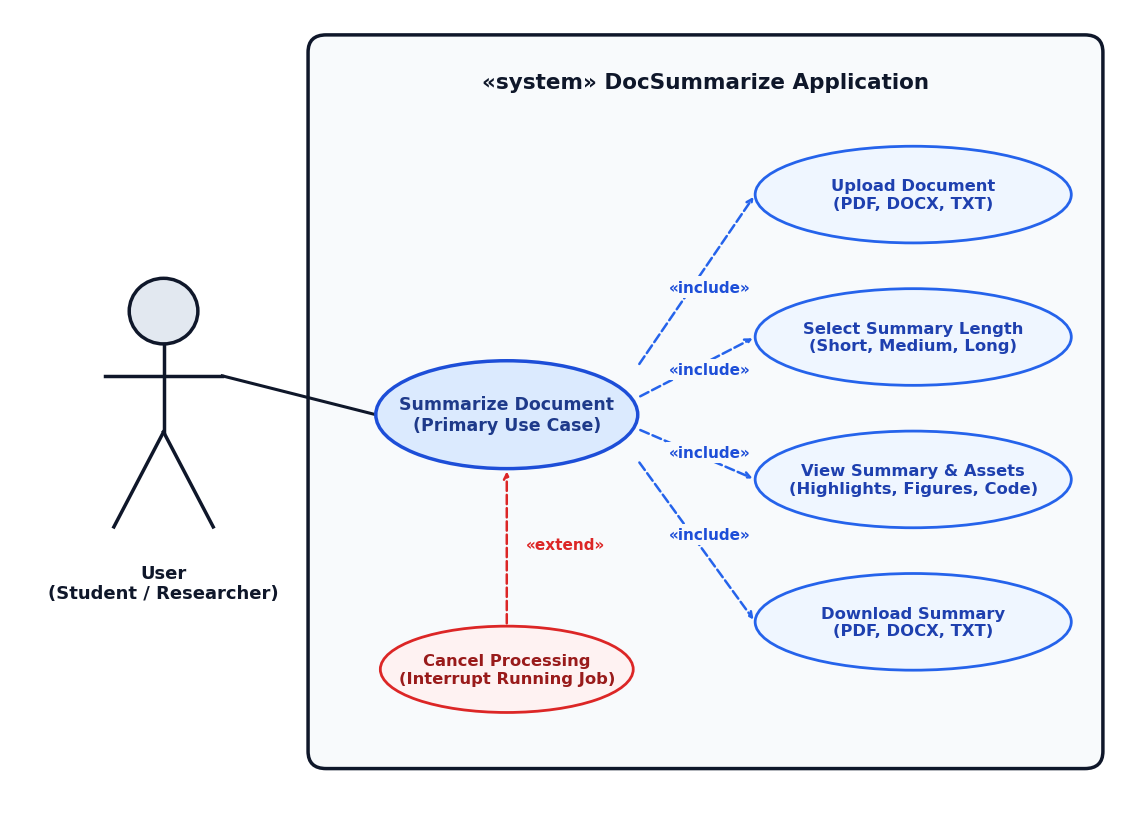
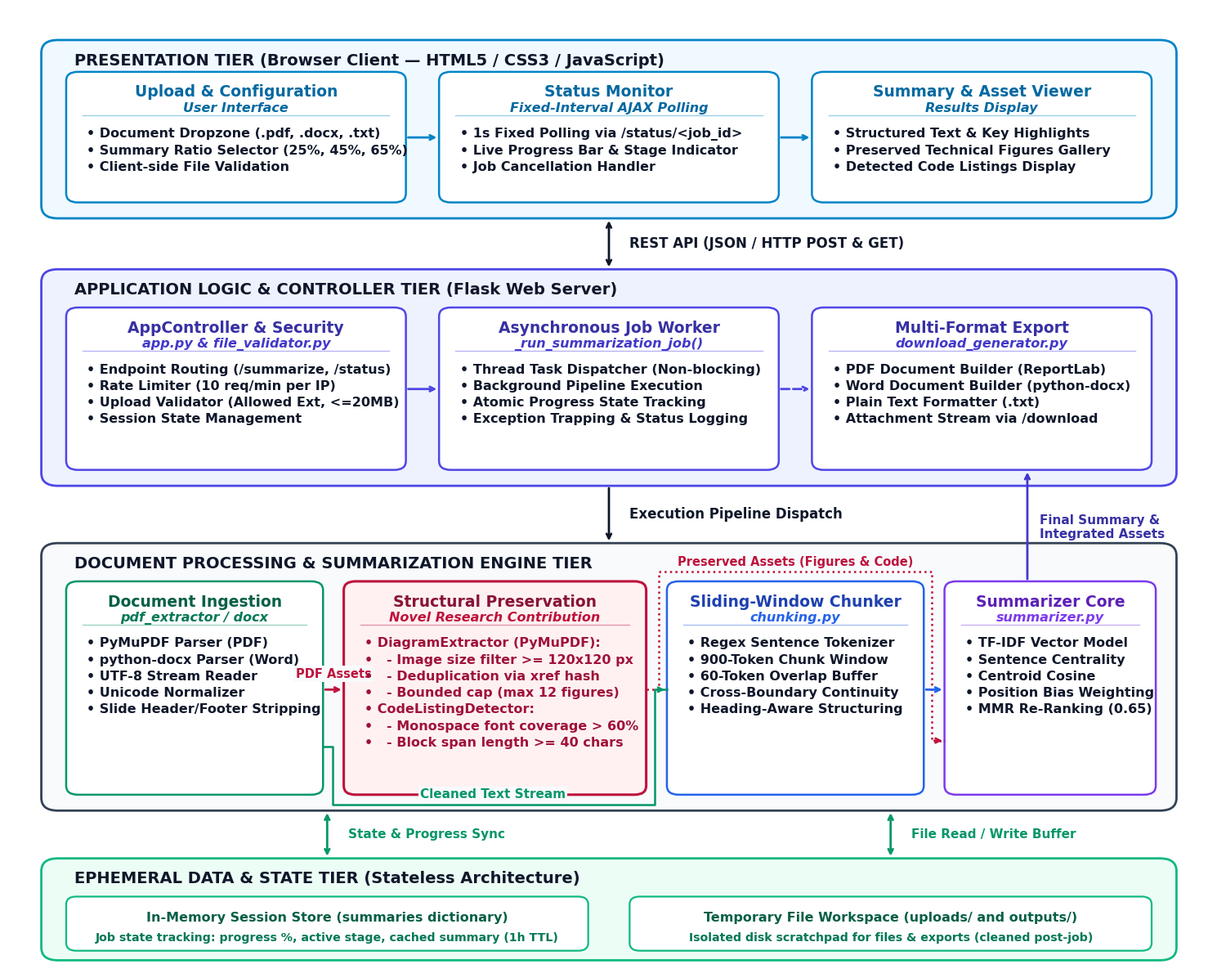
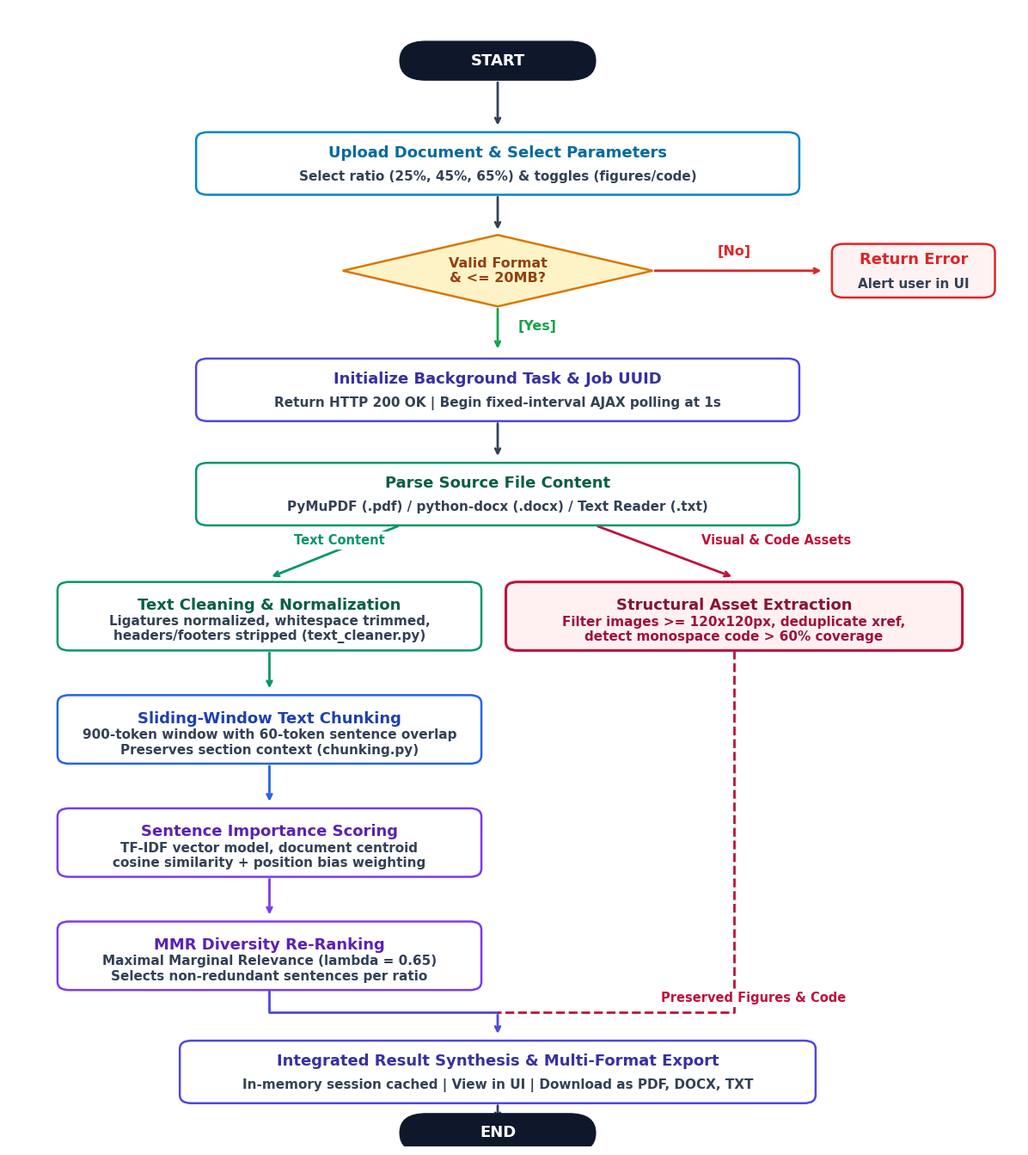
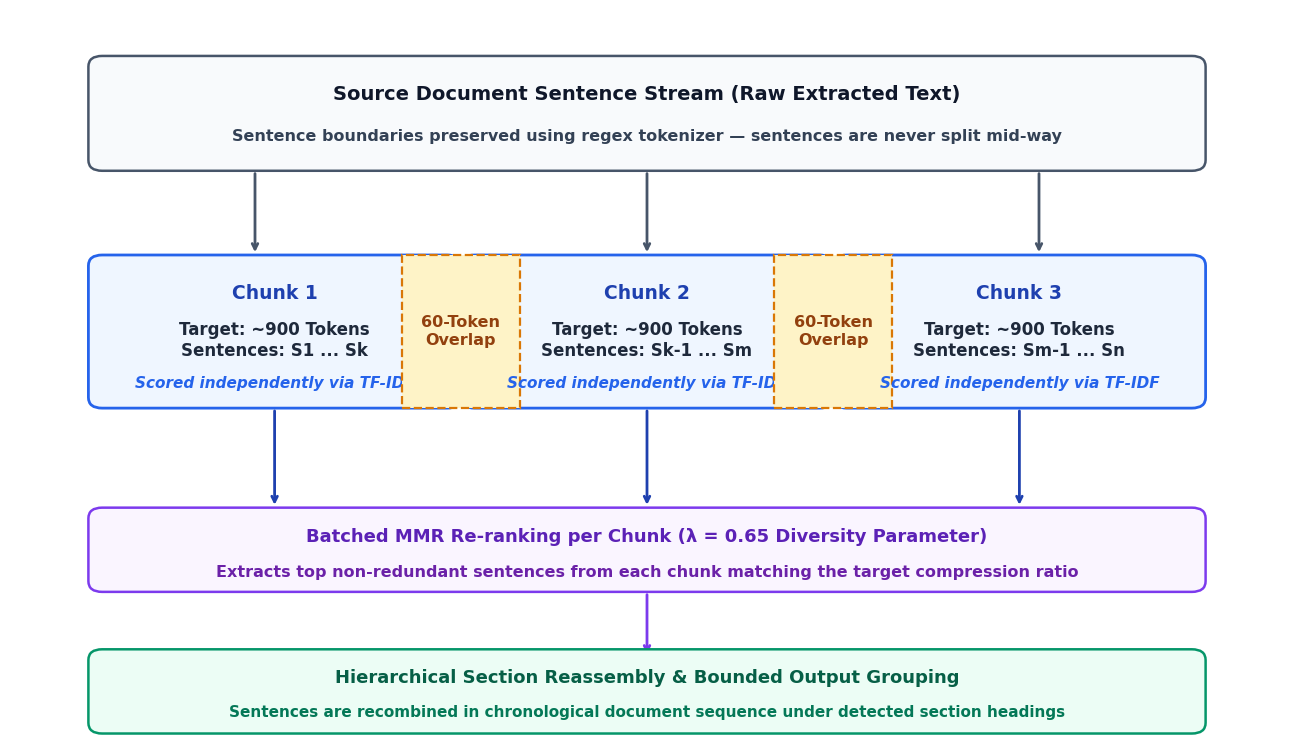
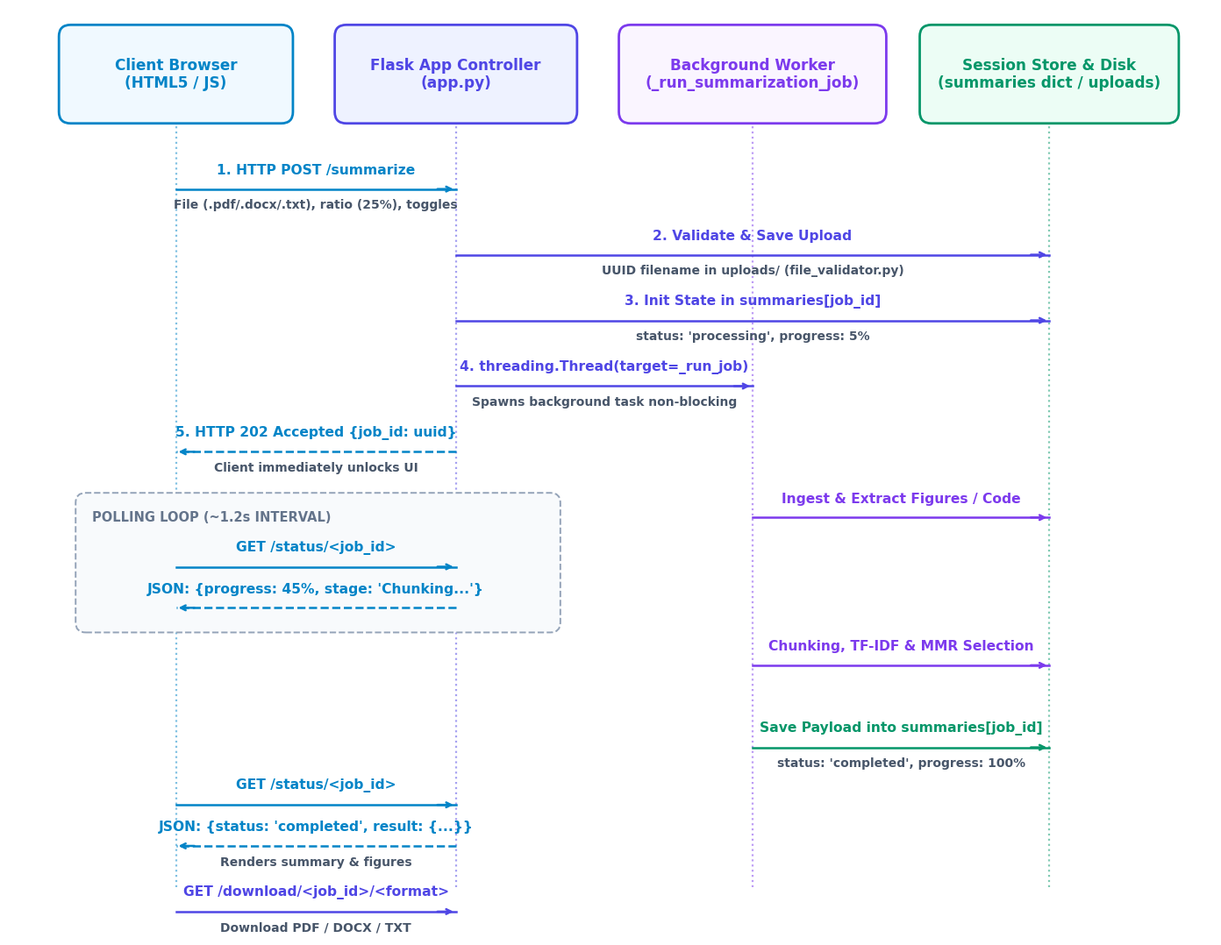
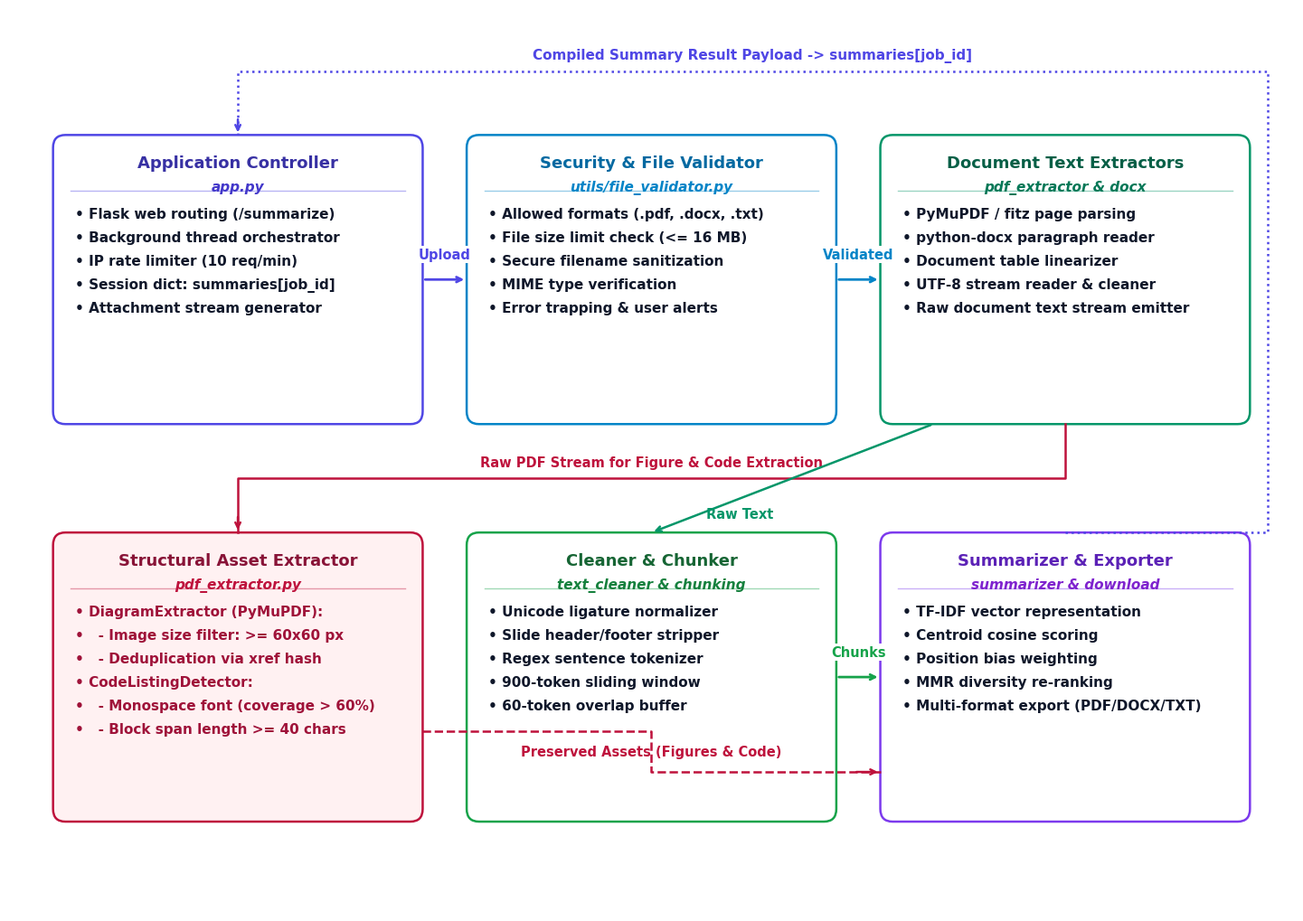

Python code for these plots, in order:
import os
import matplotlib.pyplot as plt
import matplotlib.patches as patches
from matplotlib.patches import FancyBboxPatch, Ellipse, Rectangle, Polygon
import numpy as np

OUTPUT_DIR = r"c:\Users\user\Desktop\AI-Summary\report_diagrams"
os.makedirs(OUTPUT_DIR, exist_ok=True)

# Global styling for crisp academic typography
plt.rcParams['font.sans-serif'] = ['DejaVu Sans', 'Arial', 'Helvetica', 'Liberation Sans']
plt.rcParams['axes.edgecolor'] = '#0F172A'
plt.rcParams['axes.linewidth'] = 1.4


# ==============================================================================
# FIGURE 3.1: UML USE CASE DIAGRAM (PERFECTED BIG TEXT)
# ==============================================================================
def generate_figure_3_1():
    fig, ax = plt.subplots(figsize=(11.5, 8.5), dpi=300)
    ax.set_xlim(-6, 118)
    ax.set_ylim(-7, 88)
    ax.axis('off')
    fig.patch.set_facecolor('#ffffff')

    # System Boundary Box
    sys_box = FancyBboxPatch((28, 1), 86, 83, boxstyle="round,pad=1.0,rounding_size=2",
                             edgecolor="#0F172A", facecolor="#F8FAFC", linewidth=2.5, zorder=1)
    ax.add_patch(sys_box)
    ax.text(71, 79.5, "«system» DocSummarize Application", ha='center', va='center',
            fontsize=15.5, fontweight='bold', color='#0F172A', zorder=6)

    # Actor: Stick Figure (x=11, y=41)
    actor_x, actor_y = 11, 41
    head = plt.Circle((actor_x, actor_y + 12), 3.8, edgecolor="#0F172A", facecolor="#E2E8F0", linewidth=2.5, zorder=5)
    ax.add_patch(head)
    ax.plot([actor_x, actor_x], [actor_y + 8.2, actor_y - 2], color="#0F172A", linewidth=2.5, zorder=5)
    ax.plot([actor_x - 6.5, actor_x + 6.5], [actor_y + 4.5, actor_y + 4.5], color="#0F172A", linewidth=2.5, zorder=5)
    ax.plot([actor_x, actor_x - 5.5], [actor_y - 2, actor_y - 13], color="#0F172A", linewidth=2.5, zorder=5)
    ax.plot([actor_x, actor_x + 5.5], [actor_y - 2, actor_y - 13], color="#0F172A", linewidth=2.5, zorder=5)
    ax.text(actor_x, actor_y - 19.5, "User\n(Student / Researcher)", ha='center', va='center',
            fontsize=13.0, fontweight='bold', color="#0F172A", multialignment='center', zorder=6)

    # Primary Use Case: Summarize Document
    p_uc = Ellipse((49, 41), 29, 12.5, edgecolor="#1D4ED8", facecolor="#DBEAFE", linewidth=2.5, zorder=3)
    ax.add_patch(p_uc)
    ax.text(49, 41, "Summarize Document\n(Primary Use Case)", ha='center', va='center',
            fontsize=12.5, fontweight='bold', color="#1E3A8A", multialignment='center', zorder=6)

    # Association Line
    ax.plot([actor_x + 6.5, 49 - 14.5], [actor_y + 4.5, 41], color="#0F172A", linewidth=2.2, zorder=2)

    # Included Sub-cases
    included_cases = [
        {"y": 66.5, "text": "Upload Document\n(PDF, DOCX, TXT)"},
        {"y": 50.0, "text": "Select Summary Length\n(Short, Medium, Long)"},
        {"y": 33.5, "text": "View Summary & Assets\n(Highlights, Figures, Code)"},
        {"y": 17.0, "text": "Download Summary\n(PDF, DOCX, TXT)"}
    ]

    for inc in included_cases:
        oval = Ellipse((94, inc["y"]), 35, 11.2, edgecolor="#2563EB", facecolor="#EFF6FF", linewidth=2.0, zorder=3)
        ax.add_patch(oval)
        ax.text(94, inc["y"], inc["text"], ha='center', va='center',
                fontsize=11.8, fontweight='bold', color="#1E40AF", multialignment='center', zorder=6)

        ax.annotate("", xy=(94 - 17.5, inc["y"]), xytext=(49 + 14.5, 41 + (inc["y"] - 41)*0.22),
                    arrowprops=dict(arrowstyle="->", linestyle="--", color="#2563EB", linewidth=1.8), zorder=2)
        lbl_x = 71.5
        lbl_y = 41 + (inc["y"] - 41) * 0.58
        ax.text(lbl_x, lbl_y, "«include»", ha='center', va='center',
                fontsize=11.0, fontweight='bold', color="#1D4ED8", zorder=6,
                bbox=dict(boxstyle="square,pad=0.2", facecolor="#F8FAFC", edgecolor="none"))

    # Extended Sub-case
    ext_oval = Ellipse((49, 11.5), 28, 10.0, edgecolor="#DC2626", facecolor="#FEF2F2", linewidth=2.0, zorder=3)
    ax.add_patch(ext_oval)
    ax.text(49, 11.5, "Cancel Processing\n(Interrupt Running Job)", ha='center', va='center',
            fontsize=11.8, fontweight='bold', color="#991B1B", multialignment='center', zorder=6)

    ax.annotate("", xy=(49, 41 - 6.25), xytext=(49, 11.5 + 5.0),
                arrowprops=dict(arrowstyle="->", linestyle="--", color="#DC2626", linewidth=1.8), zorder=2)
    ax.text(55.5, 26.0, "«extend»", ha='center', va='center',
            fontsize=11.0, fontweight='bold', color="#DC2626", zorder=6,
            bbox=dict(boxstyle="square,pad=0.2", facecolor="#F8FAFC", edgecolor="none"))

    plt.tight_layout()
    path = os.path.join(OUTPUT_DIR, "Figure_3_1_UML_Use_Case.png")
    plt.savefig(path, dpi=300, bbox_inches='tight')
    plt.close()
    print("Figure 3.1 updated:", path)


# ==============================================================================
# FIGURE 3.2: SYSTEM ARCHITECTURE (PERFECTED BIG TEXT & NO OVERLAP)
# ==============================================================================
def generate_figure_3_2():
    # Compact but still spacious enough for all content
    fig, ax = plt.subplots(figsize=(15.0, 12.0), dpi=300)
    ax.set_xlim(0, 145)
    ax.set_ylim(-6.0, 145)
    ax.axis('off')
    fig.patch.set_facecolor('#ffffff')

    def draw_box(x, y, w, h, title, items=None, fc="#FFFFFF", ec="#1E293B", 
                 title_color="#0F172A", text_color="#0F172A", lw=1.8, badge=None, badge_color="#0284C7"):
        box = FancyBboxPatch((x, y), w, h, boxstyle="round,pad=0,rounding_size=1.4",
                             facecolor=fc, edgecolor=ec, linewidth=lw, zorder=3)
        ax.add_patch(box)
        header_y = y + h - 2.0
        ax.text(x + w/2, header_y, title, ha='center', va='top',
                fontsize=13.5, fontweight='bold', color=title_color, zorder=5)
        if badge:
            badge_y = header_y - 2.8
            ax.text(x + w/2, badge_y, badge, ha='center', va='top',
                    fontsize=11.5, fontweight='bold', fontstyle='italic', color=badge_color, zorder=5)
            content_start_y = badge_y - 2.8
        else:
            content_start_y = header_y - 2.8
        ax.plot([x + 2, x + w - 2], [content_start_y + 0.8, content_start_y + 0.8], 
                color=ec, linewidth=1.0, alpha=0.4, zorder=4)
        if items:
            cur_y = content_start_y - 1.2
            for itm in items:
                ax.text(x + 2.5, cur_y, f"• {itm}", ha='left', va='top',
                        fontsize=11.5, fontweight='bold', color=text_color, zorder=5)
                cur_y -= 2.6

    def draw_layer(x, y, w, h, label, bg_color="#F8FAFC", border_color="#CBD5E1"):
        layer_box = FancyBboxPatch((x, y), w, h, boxstyle="round,pad=0,rounding_size=2.0",
                                  facecolor=bg_color, edgecolor=border_color, linewidth=2.0, 
                                  linestyle="solid", zorder=1)
        ax.add_patch(layer_box)
        # Place label comfortably inside top border with solid breathing room
        ax.text(x + 4.0, y + h - 2.0, label, ha='left', va='top',
                fontsize=14.0, fontweight='bold', color="#0F172A", zorder=2)

    # 1. Presentation Tier (y: 112 to 140, h=28)
    draw_layer(4, 112, 137, 28, "PRESENTATION TIER (Browser Client — HTML5 / CSS3 / JavaScript)", 
               bg_color="#F0F9FF", border_color="#0284C7")
    draw_box(7, 114.5, 41, 20.5, "Upload & Configuration",
             badge="User Interface", badge_color="#0369A1",
             items=[
                 "Document Dropzone (.pdf, .docx, .txt)",
                 "Summary Ratio Selector (25%, 45%, 65%)",
                 "Client-side File Validation"
             ],
             fc="#FFFFFF", ec="#0284C7", title_color="#0369A1")
    draw_box(52, 114.5, 41, 20.5, "Status Monitor",
             badge="Fixed-Interval AJAX Polling", badge_color="#0369A1",
             items=[
                 "1s Fixed Polling via /status/<job_id>",
                 "Live Progress Bar & Stage Indicator",
                 "Job Cancellation Handler"
             ],
             fc="#FFFFFF", ec="#0284C7", title_color="#0369A1")
    draw_box(97, 114.5, 41, 20.5, "Summary & Asset Viewer",
             badge="Results Display", badge_color="#0369A1",
             items=[
                 "Structured Text & Key Highlights",
                 "Preserved Technical Figures Gallery",
                 "Detected Code Listings Display"
             ],
             fc="#FFFFFF", ec="#0284C7", title_color="#0369A1")

    ax.annotate("", xy=(52, 124.7), xytext=(48, 124.7),
                arrowprops=dict(arrowstyle="->", color="#0284C7", linewidth=2.0), zorder=6)
    ax.annotate("", xy=(97, 124.7), xytext=(93, 124.7),
                arrowprops=dict(arrowstyle="->", color="#0284C7", linewidth=2.0), zorder=6)

    # Gap 1: Presentation <-> Application Logic (y: 104 to 112)
    ax.annotate("", xy=(72.5, 104), xytext=(72.5, 112),
                arrowprops=dict(arrowstyle="<->", color="#0F172A", linewidth=2.0), zorder=6)
    ax.text(75.0, 108, "REST API (JSON / HTTP POST & GET)", ha='left', va='center',
            fontsize=12.0, fontweight='bold', color="#0F172A", zorder=6)

    # 2. Application Logic Tier (y: 70 to 104, h=34)
    draw_layer(4, 70, 137, 34, "APPLICATION LOGIC & CONTROLLER TIER (Flask Web Server)",
               bg_color="#EEF2FF", border_color="#4F46E5")
    draw_box(7, 72.5, 41, 25.5, "AppController & Security",
             badge="app.py & file_validator.py", badge_color="#4338CA",
             items=[
                 "Endpoint Routing (/summarize, /status)",
                 "Rate Limiter (10 req/min per IP)",
                 "Upload Validator (Allowed Ext, <=20MB)",
                 "Session State Management"
             ],
             fc="#FFFFFF", ec="#4F46E5", title_color="#3730A3")
    draw_box(52, 72.5, 41, 25.5, "Asynchronous Job Worker",
             badge="_run_summarization_job()", badge_color="#4338CA",
             items=[
                 "Thread Task Dispatcher (Non-blocking)",
                 "Background Pipeline Execution",
                 "Atomic Progress State Tracking",
                 "Exception Trapping & Status Logging"
             ],
             fc="#FFFFFF", ec="#4F46E5", title_color="#3730A3")
    draw_box(97, 72.5, 41, 25.5, "Multi-Format Export",
             badge="download_generator.py", badge_color="#4338CA",
             items=[
                 "PDF Document Builder (ReportLab)",
                 "Word Document Builder (python-docx)",
                 "Plain Text Formatter (.txt)",
                 "Attachment Stream via /download"
             ],
             fc="#FFFFFF", ec="#4F46E5", title_color="#3730A3")

    ax.annotate("", xy=(52, 85.2), xytext=(48, 85.2),
                arrowprops=dict(arrowstyle="->", color="#4F46E5", linewidth=2.0), zorder=6)
    ax.annotate("", xy=(97, 85.2), xytext=(93, 85.2),
                arrowprops=dict(arrowstyle="->", linestyle="dashed", color="#4F46E5", linewidth=2.0), zorder=6)

    # Gap 2: Application Logic -> Processing Engine (y: 61 to 70)
    ax.annotate("", xy=(72.5, 61), xytext=(72.5, 70),
                arrowprops=dict(arrowstyle="->", color="#0F172A", linewidth=2.0), zorder=6)
    ax.text(75.0, 65.5, "Execution Pipeline Dispatch", ha='left', va='center',
            fontsize=12.0, fontweight='bold', color="#0F172A", zorder=6)

    # 3. Document Processing Engine Tier (y: 19 to 61, h=42)
    draw_layer(4, 19, 137, 42, "DOCUMENT PROCESSING & SUMMARIZATION ENGINE TIER",
               bg_color="#F8FAFC", border_color="#334155")
    draw_box(7, 21.5, 31, 33.5, "Document Ingestion",
             badge="pdf_extractor / docx", badge_color="#047857",
             items=[
                 "PyMuPDF Parser (PDF)",
                 "python-docx Parser (Word)",
                 "UTF-8 Stream Reader",
                 "Unicode Normalizer",
                 "Slide Header/Footer Stripping"
             ],
             fc="#FFFFFF", ec="#059669", title_color="#065F46")
    draw_box(40.5, 21.5, 36.5, 33.5, "Structural Preservation",
             badge="Novel Research Contribution", badge_color="#BE123C",
             items=[
                 "DiagramExtractor (PyMuPDF):",
                 "  - Image size filter >= 120x120 px",
                 "  - Deduplication via xref hash",
                 "  - Bounded cap (max 12 figures)",
                 "CodeListingDetector:",
                 "  - Monospace font coverage > 60%",
                 "  - Block span length >= 40 chars"
             ],
             fc="#FFF1F2", ec="#BE123C", title_color="#881337", text_color="#9F1239", lw=2.2)
    draw_box(79.5, 21.5, 31, 33.5, "Sliding-Window Chunker",
             badge="chunking.py", badge_color="#2563EB",
             items=[
                 "Regex Sentence Tokenizer",
                 "900-Token Chunk Window",
                 "60-Token Overlap Buffer",
                 "Cross-Boundary Continuity",
                 "Heading-Aware Structuring"
             ],
             fc="#FFFFFF", ec="#2563EB", title_color="#1E40AF")
    draw_box(113.0, 21.5, 25.5, 33.5, "Summarizer Core",
             badge="summarizer.py", badge_color="#7C3AED",
             items=[
                 "TF-IDF Vector Model",
                 "Sentence Centrality",
                 "Centroid Cosine",
                 "Position Bias Weighting",
                 "MMR Re-Ranking (0.65)"
             ],
             fc="#FFFFFF", ec="#7C3AED", title_color="#5B21B6")

    # Ingestion -> Structural
    ax.annotate("", xy=(40.5, 38), xytext=(38.0, 38),
                arrowprops=dict(arrowstyle="->", color="#BE123C", linewidth=2.0), zorder=6)
    ax.text(39.25, 39.5, "PDF Assets", ha='center', va='bottom', fontsize=10.5, fontweight='bold', color="#BE123C",
            bbox=dict(boxstyle="square,pad=0.15", facecolor="#F8FAFC", edgecolor="none"))

    # Ingestion -> Chunker
    ax.plot([38.0, 39.2, 39.2, 78.0, 78.0, 79.5], [29, 29, 20.0, 20.0, 38, 38], color="#059669", linewidth=1.8, zorder=5)
    ax.annotate("", xy=(79.5, 38), xytext=(78.0, 38),
                arrowprops=dict(arrowstyle="->", color="#059669", linewidth=1.8), zorder=6)
    ax.text(58.5, 20.6, "Cleaned Text Stream", ha='center', va='bottom', fontsize=11.0, fontweight='bold', color="#059669",
            bbox=dict(boxstyle="square,pad=0.15", facecolor="#F8FAFC", edgecolor="none"))

    # Chunker -> Summarizer
    ax.annotate("", xy=(113.0, 38), xytext=(110.5, 38),
                arrowprops=dict(arrowstyle="->", color="#2563EB", linewidth=2.0), zorder=6)

    # Structural -> Summarizer
    ax.plot([77.0, 78.5, 78.5, 111.5, 111.5, 113.0], [38, 38, 56.5, 56.5, 30, 30], color="#BE123C", linestyle="dotted", linewidth=1.8, zorder=5)
    ax.annotate("", xy=(113.0, 30), xytext=(111.5, 30),
                arrowprops=dict(arrowstyle="->", color="#BE123C", linewidth=1.8), zorder=6)
    ax.text(95.0, 57.0, "Preserved Assets (Figures & Code)", ha='center', va='bottom', fontsize=10.5, fontweight='bold', color="#BE123C",
            bbox=dict(boxstyle="square,pad=0.15", facecolor="#F8FAFC", edgecolor="none"))

    # Summarizer -> Export
    ax.annotate("", xy=(123, 72.5), xytext=(123, 55.0),
                arrowprops=dict(arrowstyle="->", color="#4338CA", linewidth=2.0), zorder=6)
    ax.text(124.5, 63.5, "Final Summary &\nIntegrated Assets", ha='left', va='center',
            fontsize=11.0, fontweight='bold', color="#3730A3")

    # 4. Storage & State Tier (y: -4.5 to 11.5, h=16.0)
    draw_layer(4, -4.5, 137, 16.0, "EPHEMERAL DATA & STATE TIER (Stateless Architecture)",
               bg_color="#ECFDF5", border_color="#10B981")
    box_s1 = FancyBboxPatch((7, -3.0), 63, 8.5, boxstyle="round,pad=0,rounding_size=1.2",
                            facecolor="#FFFFFF", edgecolor="#10B981", linewidth=1.6, zorder=3)
    ax.add_patch(box_s1)
    ax.text(38.5, 2.2, "In-Memory Session Store (summaries dictionary)", 
            ha='center', va='center', fontsize=11.5, fontweight='bold', color="#065F46", zorder=4)
    ax.text(38.5, -1.0, "Job state tracking: progress %, active stage, cached summary (1h TTL)", 
            ha='center', va='center', fontsize=10.2, fontweight='bold', color="#047857", zorder=4)

    box_s2 = FancyBboxPatch((75, -3.0), 63, 8.5, boxstyle="round,pad=0,rounding_size=1.2",
                            facecolor="#FFFFFF", edgecolor="#10B981", linewidth=1.6, zorder=3)
    ax.add_patch(box_s2)
    ax.text(106.5, 2.2, "Temporary File Workspace (uploads/ and outputs/)", 
            ha='center', va='center', fontsize=11.5, fontweight='bold', color="#065F46", zorder=4)
    ax.text(106.5, -1.0, "Isolated disk scratchpad for files & exports (cleaned post-job)", 
            ha='center', va='center', fontsize=10.2, fontweight='bold', color="#047857", zorder=4)

    # Clean inter-tier double arrows spanning exclusively within the gap (y: 11.5 to 19.0)
    ax.annotate("", xy=(38.5, 11.5), xytext=(38.5, 19.0),
                arrowprops=dict(arrowstyle="<->", color="#059669", linewidth=2.0), zorder=6)
    ax.text(41.0, 15.25, "State & Progress Sync", ha='left', va='center', fontsize=11.0, fontweight='bold', color="#059669")

    ax.annotate("", xy=(106.5, 11.5), xytext=(106.5, 19.0),
                arrowprops=dict(arrowstyle="<->", color="#059669", linewidth=2.0), zorder=6)
    ax.text(109.0, 15.25, "File Read / Write Buffer", ha='left', va='center', fontsize=11.0, fontweight='bold', color="#059669")

    plt.subplots_adjust(left=0.01, right=0.99, top=0.99, bottom=0.01)
    out_path = os.path.join(OUTPUT_DIR, "Figure 3.2 System Architecture.png")
    plt.savefig(out_path, dpi=300, bbox_inches='tight')
    plt.close()
    print("Figure 3.2 updated:", out_path)


# ==============================================================================
# FIGURE 3.3: SYSTEM PROCESS FLOWCHART (PERFECTED BIG TEXT & NO OVERLAP)
# ==============================================================================
def generate_figure_3_3():
    fig, ax = plt.subplots(figsize=(12.0, 13.5), dpi=300)
    ax.set_xlim(0, 124)
    ax.set_ylim(-26, 165)
    ax.axis('off')
    fig.patch.set_facecolor('#ffffff')

    def draw_step(x, y, w, h, title, subtitle=None, fc="#FFFFFF", ec="#0284C7", 
                  title_color="#0F172A", lw=1.8, is_highlight=False):
        if is_highlight:
            fc = "#FFF1F2"
            ec = "#BE123C"
            lw = 2.2
            title_color = "#881337"
        box = FancyBboxPatch((x - w/2, y - h/2), w, h, boxstyle="round,pad=0,rounding_size=1.4",
                             facecolor=fc, edgecolor=ec, linewidth=lw, zorder=3)
        ax.add_patch(box)
        if subtitle:
            ax.text(x, y + 1.8, title, ha='center', va='center',
                    fontsize=13.0, fontweight='bold', color=title_color, zorder=5)
            ax.text(x, y - 2.2, subtitle, ha='center', va='center',
                    fontsize=11.0, fontweight='bold', color="#334155" if not is_highlight else "#9F1239", zorder=5)
        else:
            ax.text(x, y, title, ha='center', va='center',
                    fontsize=13.5, fontweight='bold', color=title_color, zorder=5)

    def draw_decision(x, y, w, h, text):
        diamond = Polygon([(x, y + h/2), (x + w/2, y), (x, y - h/2), (x - w/2, y)],
                          closed=True, facecolor="#FEF3C7", edgecolor="#D97706", linewidth=1.8, zorder=3)
        ax.add_patch(diamond)
        ax.text(x, y, text, ha='center', va='center', fontsize=11.5, fontweight='bold', color="#92400E", zorder=5)

    # 1. Start Node
    ax.add_patch(FancyBboxPatch((48, 153), 24, 6.5, boxstyle="round,pad=0,rounding_size=3.2",
                                facecolor="#0F172A", edgecolor="#0F172A", zorder=3))
    ax.text(60, 156.25, "START", ha='center', va='center', fontsize=13.0, fontweight='bold', color="#FFFFFF", zorder=5)

    ax.annotate("", xy=(60, 145), xytext=(60, 153),
                arrowprops=dict(arrowstyle="->", color="#334155", linewidth=2.0), zorder=2)

    # 2. Upload & Configure
    draw_step(60, 139, 74, 10.5, "Upload Document & Select Parameters",
              "Select ratio (25%, 45%, 65%) & toggles (figures/code)",
              ec="#0284C7", title_color="#0369A1")

    ax.annotate("", xy=(60, 127.5), xytext=(60, 133.75),
                arrowprops=dict(arrowstyle="->", color="#334155", linewidth=2.0), zorder=2)

    # 3. Decision 1: Validation
    draw_decision(60, 121, 38, 12, "Valid Format\n& <= 20MB?")

    # Invalid branch (Right)
    ax.annotate("", xy=(100, 121), xytext=(79, 121),
                arrowprops=dict(arrowstyle="->", color="#DC2626", linewidth=2.0), zorder=2)
    ax.text(87, 123.5, "[No]", fontsize=11.5, fontweight='bold', color="#DC2626")
    draw_step(111, 121, 20, 9, "Return Error", "Alert user in UI", ec="#DC2626", fc="#FEF2F2", title_color="#DC2626")

    # Valid branch (Down)
    ax.annotate("", xy=(60, 107.5), xytext=(60, 115),
                arrowprops=dict(arrowstyle="->", color="#16A34A", linewidth=2.0), zorder=2)
    ax.text(62.5, 111.0, "[Yes]", fontsize=11.5, fontweight='bold', color="#16A34A")

    # 4. Asynchronous Job Spawn
    draw_step(60, 101, 74, 10.5, "Initialize Background Task & Job UUID",
              "Return HTTP 200 OK | Begin fixed-interval AJAX polling at 1s",
              ec="#4F46E5", title_color="#3730A3")

    ax.annotate("", xy=(60, 89.5), xytext=(60, 95.75),
                arrowprops=dict(arrowstyle="->", color="#334155", linewidth=2.0), zorder=2)

    # 5. Document Ingestion (Fork to Text & Figures)
    draw_step(60, 83.5, 74, 10.5, "Parse Source File Content",
              "PyMuPDF (.pdf) / python-docx (.docx) / Text Reader (.txt)",
              ec="#059669", title_color="#065F46")

    # Branching: Left for Text Pipeline, Right for Structural Extraction (with ample gap)
    ax.annotate("", xy=(32, 69.5), xytext=(48, 78.25),
                arrowprops=dict(arrowstyle="->", color="#059669", linewidth=2.0), zorder=2)
    ax.text(35, 75.0, "Text Content", fontsize=10.5, fontweight='bold', color="#059669",
            bbox=dict(boxstyle="square,pad=0.2", facecolor="#FFFFFF", edgecolor="none"))

    ax.annotate("", xy=(89, 69.5), xytext=(72, 78.25),
                arrowprops=dict(arrowstyle="->", color="#BE123C", linewidth=2.0), zorder=2)
    ax.text(85, 75.0, "Visual & Code Assets", fontsize=10.5, fontweight='bold', color="#BE123C",
            bbox=dict(boxstyle="square,pad=0.2", facecolor="#FFFFFF", edgecolor="none"))

    # 6A. Text Cleaner (y: 63)
    draw_step(32, 63, 52, 11.5, "Text Cleaning & Normalization",
              "Ligatures normalized, whitespace trimmed,\nheaders/footers stripped (text_cleaner.py)",
              ec="#059669", title_color="#065F46")

    # 6B. Structural Asset Extraction (y: 63)
    draw_step(89, 63, 56, 11.5, "Structural Asset Extraction",
              "Filter images >= 120x120px, deduplicate xref,\ndetect monospace code > 60% coverage",
              is_highlight=True)

    ax.annotate("", xy=(32, 50.5), xytext=(32, 57.25),
                arrowprops=dict(arrowstyle="->", color="#059669", linewidth=2.0), zorder=2)

    # 7. Sliding Window Chunking (y: 44)
    draw_step(32, 44, 52, 11.5, "Sliding-Window Text Chunking",
              "900-token window with 60-token sentence overlap\nPreserves section context (chunking.py)",
              ec="#2563EB", title_color="#1E40AF")

    ax.annotate("", xy=(32, 31.5), xytext=(32, 38.25),
                arrowprops=dict(arrowstyle="->", color="#2563EB", linewidth=2.0), zorder=2)

    # 8. TF-IDF & Scoring (y: 25)
    draw_step(32, 25, 52, 11.5, "Sentence Importance Scoring",
              "TF-IDF vector model, document centroid\ncosine similarity + position bias weighting",
              ec="#7C3AED", title_color="#5B21B6")

    ax.annotate("", xy=(32, 12.5), xytext=(32, 19.25),
                arrowprops=dict(arrowstyle="->", color="#7C3AED", linewidth=2.0), zorder=2)

    # 9. MMR Re-ranking (y: 6.0)
    draw_step(32, 6.0, 52, 11.5, "MMR Diversity Re-Ranking",
              "Maximal Marginal Relevance (lambda = 0.65)\nSelects non-redundant sentences per ratio",
              ec="#7C3AED", title_color="#5B21B6")

    # Join both pipelines into Final Synthesis
    # Left join arrow
    ax.plot([32, 32, 60], [0.25, -3.5, -3.5], color="#4F46E5", linewidth=2.0, zorder=2)
    # Right join arrow
    ax.plot([89, 89, 60], [57.25, -3.5, -3.5], color="#BE123C", linestyle="dashed", linewidth=2.0, zorder=2)
    ax.annotate("", xy=(60, -7.5), xytext=(60, -3.5),
                arrowprops=dict(arrowstyle="->", color="#4F46E5", linewidth=2.0), zorder=2)
    ax.text(80, -1.8, "Preserved Figures & Code", fontsize=10.5, fontweight='bold', color="#BE123C",
            bbox=dict(boxstyle="square,pad=0.2", facecolor="#FFFFFF", edgecolor="none"))

    # 10. Multi-Asset Reassembly & Export (y: -13.5)
    draw_step(60, -13.5, 78, 10.5, "Integrated Result Synthesis & Multi-Format Export",
              "In-memory session cached | View in UI | Download as PDF, DOCX, TXT",
              ec="#4F46E5", title_color="#3730A3")

    # Final End Node
    ax.annotate("", xy=(60, -22.0), xytext=(60, -18.75),
                arrowprops=dict(arrowstyle="->", color="#334155", linewidth=2.0), zorder=2)
    ax.add_patch(FancyBboxPatch((48, -27.0), 24, 6.5, boxstyle="round,pad=0,rounding_size=3.2",
                                facecolor="#0F172A", edgecolor="#0F172A", zorder=3))
    ax.text(60, -23.75, "END", ha='center', va='center', fontsize=13.0, fontweight='bold', color="#FFFFFF", zorder=5)

    plt.subplots_adjust(left=0.01, right=0.99, top=0.99, bottom=0.01)
    out_path = os.path.join(OUTPUT_DIR, "Figure 3.3 End to End Process Flowchart.png")
    plt.savefig(out_path, dpi=300, bbox_inches='tight')
    plt.close()
    print("Figure 3.3 updated:", out_path)


# ==============================================================================
# FIGURE 3.4: SLIDING-WINDOW CHUNKING (PERFECTED BIG TEXT)
# ==============================================================================
def generate_figure_3_4():
    fig, ax = plt.subplots(figsize=(13.0, 7.5), dpi=300)
    ax.set_xlim(0, 130)
    ax.set_ylim(-6, 90)
    ax.axis('off')
    fig.patch.set_facecolor('#ffffff')

    # 1. Source Document Stream at top
    box_top = FancyBboxPatch((8, 69), 114, 15, boxstyle="round,pad=0,rounding_size=1.4",
                             facecolor="#F8FAFC", edgecolor="#475569", linewidth=1.8, zorder=2)
    ax.add_patch(box_top)
    ax.text(65, 79.0, "Source Document Sentence Stream (Raw Extracted Text)",
            ha='center', va='center', fontsize=14.0, fontweight='bold', color="#0F172A")
    ax.text(65, 73.5, "Sentence boundaries preserved using regex tokenizer — sentences are never split mid-way",
            ha='center', va='center', fontsize=11.5, fontweight='bold', color="#334155")

    # Downward arrows from Stream to Chunks
    for cx in [25, 65, 105]:
        ax.annotate("", xy=(cx, 58), xytext=(cx, 69),
                    arrowprops=dict(arrowstyle="->", color="#475569", linewidth=2.0), zorder=2)

    # 2. Chunks (Chunk 1, Chunk 2, Chunk 3)
    # Chunk 1
    box_c1 = FancyBboxPatch((8, 38), 38, 20, boxstyle="round,pad=0,rounding_size=1.4",
                            facecolor="#EFF6FF", edgecolor="#2563EB", linewidth=2.0, zorder=2)
    ax.add_patch(box_c1)
    ax.text(27, 53.0, "Chunk 1", ha='center', va='center', fontsize=13.5, fontweight='bold', color="#1E40AF")
    ax.text(27, 46.8, "Target: ~900 Tokens\nSentences: S1 ... Sk", ha='center', va='center', fontsize=12.0, fontweight='bold', color="#1E293B")
    ax.text(27, 41.2, "Scored independently via TF-IDF", ha='center', va='center', fontsize=11.0, fontstyle='italic', fontweight='bold', color="#2563EB")

    # Overlap Region 1-2
    ax.add_patch(Rectangle((40, 38), 12, 20, facecolor="#FEF3C7", edgecolor="#D97706", linewidth=1.6, linestyle="--", zorder=3))
    ax.text(46, 48.0, "60-Token\nOverlap", ha='center', va='center', fontsize=11.5, fontweight='bold', color="#92400E")

    # Chunk 2
    box_c2 = FancyBboxPatch((46, 38), 38, 20, boxstyle="round,pad=0,rounding_size=1.4",
                            facecolor="#EFF6FF", edgecolor="#2563EB", linewidth=2.0, zorder=2)
    ax.add_patch(box_c2)
    ax.text(65, 53.0, "Chunk 2", ha='center', va='center', fontsize=13.5, fontweight='bold', color="#1E40AF")
    ax.text(65, 46.8, "Target: ~900 Tokens\nSentences: Sk-1 ... Sm", ha='center', va='center', fontsize=12.0, fontweight='bold', color="#1E293B")
    ax.text(65, 41.2, "Scored independently via TF-IDF", ha='center', va='center', fontsize=11.0, fontstyle='italic', fontweight='bold', color="#2563EB")

    # Overlap Region 2-3
    ax.add_patch(Rectangle((78, 38), 12, 20, facecolor="#FEF3C7", edgecolor="#D97706", linewidth=1.6, linestyle="--", zorder=3))
    ax.text(84, 48.0, "60-Token\nOverlap", ha='center', va='center', fontsize=11.5, fontweight='bold', color="#92400E")

    # Chunk 3
    box_c3 = FancyBboxPatch((84, 38), 38, 20, boxstyle="round,pad=0,rounding_size=1.4",
                            facecolor="#EFF6FF", edgecolor="#2563EB", linewidth=2.0, zorder=2)
    ax.add_patch(box_c3)
    ax.text(103, 53.0, "Chunk 3", ha='center', va='center', fontsize=13.5, fontweight='bold', color="#1E40AF")
    ax.text(103, 46.8, "Target: ~900 Tokens\nSentences: Sm-1 ... Sn", ha='center', va='center', fontsize=12.0, fontweight='bold', color="#1E293B")
    ax.text(103, 41.2, "Scored independently via TF-IDF", ha='center', va='center', fontsize=11.0, fontstyle='italic', fontweight='bold', color="#2563EB")

    # Arrows down to MMR per chunk
    for cx in [27, 65, 103]:
        ax.annotate("", xy=(cx, 25), xytext=(cx, 38),
                    arrowprops=dict(arrowstyle="->", color="#1E40AF", linewidth=2.0), zorder=2)

    # 3. Batched MMR Diversity Selection per Chunk
    box_mmr = FancyBboxPatch((8, 14), 114, 11, boxstyle="round,pad=0,rounding_size=1.4",
                             facecolor="#FAF5FF", edgecolor="#7C3AED", linewidth=1.8, zorder=2)
    ax.add_patch(box_mmr)
    ax.text(65, 21.2, "Batched MMR Re-ranking per Chunk (\u03bb = 0.65 Diversity Parameter)",
            ha='center', va='center', fontsize=13.0, fontweight='bold', color="#5B21B6")
    ax.text(65, 16.5, "Extracts top non-redundant sentences from each chunk matching the target compression ratio",
            ha='center', va='center', fontsize=11.5, fontweight='bold', color="#6B21A8")

    # Arrow to Final Reassembly
    ax.annotate("", xy=(65, 5.5), xytext=(65, 14),
                arrowprops=dict(arrowstyle="->", color="#7C3AED", linewidth=2.0), zorder=2)

    # 4. Final Hierarchical Section Reassembly
    box_final = FancyBboxPatch((8, -4.5), 114, 11, boxstyle="round,pad=0,rounding_size=1.4",
                              facecolor="#ECFDF5", edgecolor="#059669", linewidth=1.8, zorder=2)
    ax.add_patch(box_final)
    ax.text(65, 2.8, "Hierarchical Section Reassembly & Bounded Output Grouping",
            ha='center', va='center', fontsize=13.0, fontweight='bold', color="#065F46")
    ax.text(65, -1.8, "Sentences are recombined in chronological document sequence under detected section headings",
            ha='center', va='center', fontsize=11.0, fontweight='bold', color="#047857")

    plt.subplots_adjust(left=0.01, right=0.99, top=0.99, bottom=0.01)
    out_path = os.path.join(OUTPUT_DIR, "Figure 3.4 Chunking Strategy.png")
    plt.savefig(out_path, dpi=300, bbox_inches='tight')
    plt.close()
    print("Figure 3.4 updated:", out_path)


# ==============================================================================
# FIGURE 3.5: ASYNCHRONOUS SYSTEM EXECUTION FLOW (PERFECTED BIG TEXT)
# ==============================================================================
def generate_figure_3_5():
    fig, ax = plt.subplots(figsize=(14.0, 10.8), dpi=300)
    ax.set_xlim(0, 144)
    ax.set_ylim(-3, 110)
    ax.axis('off')
    fig.patch.set_facecolor('#ffffff')

    lanes = [
        {"name": "Client Browser\n(HTML5 / JS)", "x": 6, "w": 28, "color": "#0284C7", "bg": "#F0F9FF"},
        {"name": "Flask App Controller\n(app.py)", "x": 39, "w": 29, "color": "#4F46E5", "bg": "#EEF2FF"},
        {"name": "Background Worker\n(_run_summarization_job)", "x": 73, "w": 32, "color": "#7C3AED", "bg": "#FAF5FF"},
        {"name": "Session Store & Disk\n(summaries dict / uploads)", "x": 109, "w": 31, "color": "#059669", "bg": "#ECFDF5"},
    ]

    for lane in lanes:
        hdr = FancyBboxPatch((lane["x"], 96), lane["w"], 12.0, boxstyle="round,pad=0,rounding_size=1.4",
                             facecolor=lane["bg"], edgecolor=lane["color"], linewidth=2.0, zorder=3)
        ax.add_patch(hdr)
        ax.text(lane["x"] + lane["w"]/2, 102.0, lane["name"], ha='center', va='center',
                fontsize=12.2, fontweight='bold', color=lane["color"], zorder=4)
        cx = lane["x"] + lane["w"]/2
        ax.plot([cx, cx], [3, 96], color=lane["color"], linestyle=":", linewidth=1.6, alpha=0.5, zorder=1)

    c_client = 20.0
    c_flask = 53.5
    c_worker = 89.0
    c_store = 124.5

    def draw_msg(y, x1, x2, text, sub="", is_async=False, color="#0F172A"):
        style = "--" if is_async else "-"
        ax.plot([x1, x2], [y, y], color=color, linestyle=style, linewidth=1.8, zorder=3)
        ax.annotate("", xy=(x2, y), xytext=(x2 - (2.5 if x2 > x1 else -2.5), y),
                    arrowprops=dict(arrowstyle="->", color=color, linewidth=1.8), zorder=4)
        mid_x = (x1 + x2) / 2
        ax.text(mid_x, y + 1.5, text, ha='center', va='bottom', fontsize=11.2, fontweight='bold', color=color, zorder=5)
        if sub:
            ax.text(mid_x, y - 1.2, sub, ha='center', va='top', fontsize=10.0, fontweight='bold', color="#475569", zorder=5)

    # 1. User Uploads Document
    draw_msg(88, c_client, c_flask, "1. HTTP POST /summarize", "File (.pdf/.docx/.txt), ratio (25%), toggles", color="#0284C7")

    # 2. Flask Validates & Saves File
    draw_msg(80, c_flask, c_store, "2. Validate & Save Upload", "UUID filename in uploads/ (file_validator.py)", color="#4F46E5")

    # 3. Flask Initializes Session & Spawns Worker
    draw_msg(72, c_flask, c_store, "3. Init State in summaries[job_id]", "status: 'processing', progress: 5%", color="#4F46E5")
    draw_msg(64, c_flask, c_worker, "4. threading.Thread(target=_run_job)", "Spawns background task non-blocking", color="#4F46E5")

    # 4. Immediate Return to Client
    draw_msg(56, c_flask, c_client, "5. HTTP 202 Accepted {job_id: uuid}", "Client immediately unlocks UI", is_async=True, color="#0284C7")

    # 5. Dynamic Polling Loop
    ax.add_patch(FancyBboxPatch((8, 34), 58, 17, boxstyle="round,pad=0,rounding_size=1.2",
                                facecolor="#F8FAFC", edgecolor="#94A3B8", linewidth=1.4, linestyle="--", zorder=2))
    ax.text(10, 47.5, "POLLING LOOP (~1.2s INTERVAL)", fontsize=10.5, fontweight='bold', color="#64748B")
    draw_msg(42, c_client, c_flask, "GET /status/<job_id>", color="#0284C7")
    draw_msg(37, c_flask, c_client, "JSON: {progress: 45%, stage: 'Chunking...'}", is_async=True, color="#0284C7")

    # 6. Worker Execution Pipeline
    draw_msg(48, c_worker, c_store, "Ingest & Extract Figures / Code", color="#7C3AED")
    draw_msg(30, c_worker, c_store, "Chunking, TF-IDF & MMR Selection", color="#7C3AED")
    draw_msg(20, c_worker, c_store, "Save Payload into summaries[job_id]", "status: 'completed', progress: 100%", color="#059669")

    # 7. Final Polling Returns Completed
    draw_msg(13, c_client, c_flask, "GET /status/<job_id>", color="#0284C7")
    draw_msg(8, c_flask, c_client, "JSON: {status: 'completed', result: {...}}", "Renders summary & figures", is_async=True, color="#0284C7")

    # 8. Export Download (well separated)
    draw_msg(0, c_client, c_flask, "GET /download/<job_id>/<format>", "Download PDF / DOCX / TXT", color="#4F46E5")

    plt.subplots_adjust(left=0.01, right=0.99, top=0.99, bottom=0.01)
    out_path = os.path.join(OUTPUT_DIR, "Figure_3_5_System_Execution_Flow.png")
    plt.savefig(out_path, dpi=300, bbox_inches='tight')
    plt.close()
    print("Figure 3.5 updated:", out_path)


# ==============================================================================
# FIGURE 3.6: SYSTEM MODULE & DATAFLOW ARCHITECTURE (PERFECTED BIG TEXT)
# ==============================================================================
def generate_figure_3_6():
    fig, ax = plt.subplots(figsize=(14.5, 10.2), dpi=300)
    ax.set_xlim(0, 146)
    ax.set_ylim(-2, 98)
    ax.axis('off')
    fig.patch.set_facecolor('#ffffff')

    def draw_mod(x, y, w, h, name, filepath, items=None, fc="#FFFFFF", ec="#334155", 
                 title_color="#0F172A", badge_color="#0284C7", is_contrib=False):
        if is_contrib:
            fc = "#FFF1F2"
            ec = "#BE123C"
            title_color = "#881337"
            badge_color = "#BE123C"
        box = FancyBboxPatch((x, y), w, h, boxstyle="round,pad=0,rounding_size=1.4",
                             facecolor=fc, edgecolor=ec, linewidth=1.8, zorder=3)
        ax.add_patch(box)
        ax.text(x + w/2, y + h - 2.2, name, ha='center', va='top',
                fontsize=13.0, fontweight='bold', color=title_color, zorder=5)
        ax.text(x + w/2, y + h - 5.0, filepath, ha='center', va='top',
                fontsize=11.0, fontweight='bold', fontstyle='italic', color=badge_color, zorder=5)
        ax.plot([x + 2, x + w - 2], [y + h - 6.2, y + h - 6.2], color=ec, linewidth=1.0, alpha=0.4, zorder=4)
        if items:
            cy = y + h - 8.0
            for itm in items:
                ax.text(x + 2.5, cy, f"• {itm}", ha='left', va='top',
                        fontsize=11.0, fontweight='bold', color="#0F172A" if not is_contrib else "#9F1239", zorder=5)
                cy -= 2.6

    # Row 1 (y: 52 to 84, h=32)
    # Module 1: app.py
    draw_mod(5, 52, 42, 32, "Application Controller", "app.py",
             items=[
                 "Flask web routing (/summarize)",
                 "Background thread orchestrator",
                 "IP rate limiter (10 req/min)",
                 "Session dict: summaries[job_id]",
                 "Attachment stream generator"
             ], ec="#4F46E5", title_color="#3730A3", badge_color="#4338CA")

    # Module 2: file_validator.py
    draw_mod(52, 52, 42, 32, "Security & File Validator", "utils/file_validator.py",
             items=[
                 "Allowed formats (.pdf, .docx, .txt)",
                 "File size limit check (<= 16 MB)",
                 "Secure filename sanitization",
                 "MIME type verification",
                 "Error trapping & user alerts"
             ], ec="#0284C7", title_color="#0369A1", badge_color="#0284C7")

    # Module 3: Document Extractors
    draw_mod(99, 52, 42, 32, "Document Text Extractors", "pdf_extractor & docx",
             items=[
                 "PyMuPDF / fitz page parsing",
                 "python-docx paragraph reader",
                 "Document table linearizer",
                 "UTF-8 stream reader & cleaner",
                 "Raw document text stream emitter"
             ], ec="#059669", title_color="#065F46", badge_color="#047857")

    # Connectors Row 1
    ax.annotate("", xy=(52, 68), xytext=(47, 68),
                arrowprops=dict(arrowstyle="->", color="#4F46E5", linewidth=2.0), zorder=6)
    ax.text(49.5, 70.0, "Upload", ha='center', va='bottom', fontsize=10.5, fontweight='bold', color="#4F46E5",
            bbox=dict(boxstyle="square,pad=0.15", facecolor="#FFFFFF", edgecolor="none"))

    ax.annotate("", xy=(99, 68), xytext=(94, 68),
                arrowprops=dict(arrowstyle="->", color="#0284C7", linewidth=2.0), zorder=6)
    ax.text(96.5, 70.0, "Validated", ha='center', va='bottom', fontsize=10.5, fontweight='bold', color="#0284C7",
            bbox=dict(boxstyle="square,pad=0.15", facecolor="#FFFFFF", edgecolor="none"))

    # Row 2 (y: 8 to 40, h=32)
    # Module 4: Structural Preservation (Novel Contribution)
    draw_mod(5, 8, 42, 32, "Structural Asset Extractor", "pdf_extractor.py",
             items=[
                 "DiagramExtractor (PyMuPDF):",
                 "  - Image size filter: >= 60x60 px",
                 "  - Deduplication via xref hash",
                 "CodeListingDetector:",
                 "  - Monospace font (coverage > 60%)",
                 "  - Block span length >= 40 chars"
             ], is_contrib=True)

    # Module 5: Text Cleaning & Chunking
    draw_mod(52, 8, 42, 32, "Cleaner & Chunker", "text_cleaner & chunking",
             items=[
                 "Unicode ligature normalizer",
                 "Slide header/footer stripper",
                 "Regex sentence tokenizer",
                 "900-token sliding window",
                 "60-token overlap buffer"
             ], ec="#16A34A", title_color="#166534", badge_color="#15803D")

    # Module 6: Summarizer Core & Download Generator
    draw_mod(99, 8, 42, 32, "Summarizer & Exporter", "summarizer & download",
             items=[
                 "TF-IDF vector representation",
                 "Centroid cosine scoring",
                 "Position bias weighting",
                 "MMR diversity re-ranking",
                 "Multi-format export (PDF/DOCX/TXT)"
             ], ec="#7C3AED", title_color="#5B21B6", badge_color="#7E22CE")

    # Inter-Row Connectors
    # Extractors -> Structural Extractor
    ax.plot([120, 120, 26, 26], [52, 46, 46, 40], color="#BE123C", linewidth=1.8, zorder=5)
    ax.annotate("", xy=(26, 40), xytext=(26, 42),
                arrowprops=dict(arrowstyle="->", color="#BE123C", linewidth=1.8), zorder=6)
    ax.text(73, 47.0, "Raw PDF Stream for Figure & Code Extraction", ha='center', va='bottom', 
            fontsize=10.5, fontweight='bold', color="#BE123C",
            bbox=dict(boxstyle="square,pad=0.2", facecolor="#FFFFFF", edgecolor="none"))

    # Extractors -> Cleaner & Chunker
    ax.annotate("", xy=(73, 40), xytext=(105, 52),
                arrowprops=dict(arrowstyle="->", color="#059669", linewidth=1.8), zorder=6)
    ax.text(83, 42.0, "Raw Text", ha='center', va='center', fontsize=10.5, fontweight='bold', color="#059669",
            bbox=dict(boxstyle="square,pad=0.2", facecolor="#FFFFFF", edgecolor="none"))

    # Chunker -> Summarizer
    ax.annotate("", xy=(99, 24), xytext=(94, 24),
                arrowprops=dict(arrowstyle="->", color="#16A34A", linewidth=2.0), zorder=6)
    ax.text(96.5, 26.0, "Chunks", ha='center', va='bottom', fontsize=10.5, fontweight='bold', color="#16A34A",
            bbox=dict(boxstyle="square,pad=0.15", facecolor="#FFFFFF", edgecolor="none"))

    # Structural Extractor -> Summarizer & Exporter
    ax.plot([47, 73, 73, 99], [18, 18, 13.5, 13.5], color="#BE123C", linestyle="dashed", linewidth=1.8, zorder=5)
    ax.annotate("", xy=(99, 13.5), xytext=(96, 13.5),
                arrowprops=dict(arrowstyle="->", color="#BE123C", linewidth=1.8), zorder=6)
    ax.text(73, 15.0, "Preserved Assets (Figures & Code)", ha='center', va='bottom', 
            fontsize=10.5, fontweight='bold', color="#BE123C",
            bbox=dict(boxstyle="square,pad=0.2", facecolor="#FFFFFF", edgecolor="none"))

    # Summarizer -> AppController (Final payload to Session)
    ax.plot([120, 143, 143, 26, 26], [40, 40, 91, 91, 84], color="#4F46E5", linestyle="dotted", linewidth=1.8, zorder=5)
    ax.annotate("", xy=(26, 84), xytext=(26, 86),
                arrowprops=dict(arrowstyle="->", color="#4F46E5", linewidth=1.8), zorder=6)
    ax.text(84.5, 92.0, "Compiled Summary Result Payload -> summaries[job_id]", 
            ha='center', va='bottom', fontsize=11.0, fontweight='bold', color="#4F46E5",
            bbox=dict(boxstyle="square,pad=0.2", facecolor="#FFFFFF", edgecolor="none"))

    plt.subplots_adjust(left=0.01, right=0.99, top=0.99, bottom=0.01)
    out_path = os.path.join(OUTPUT_DIR, "Figure_3_6_Module_Dataflow.png")
    plt.savefig(out_path, dpi=300, bbox_inches='tight')
    plt.close()
    print("Figure 3.6 updated:", out_path)


if __name__ == "__main__":
    print("Regenerating all 6 diagrams with perfected big text & zero overlap...")
    generate_figure_3_1()
    generate_figure_3_2()
    generate_figure_3_3()
    generate_figure_3_4()
    generate_figure_3_5()
    generate_figure_3_6()
    print("All diagrams regenerated successfully!")
